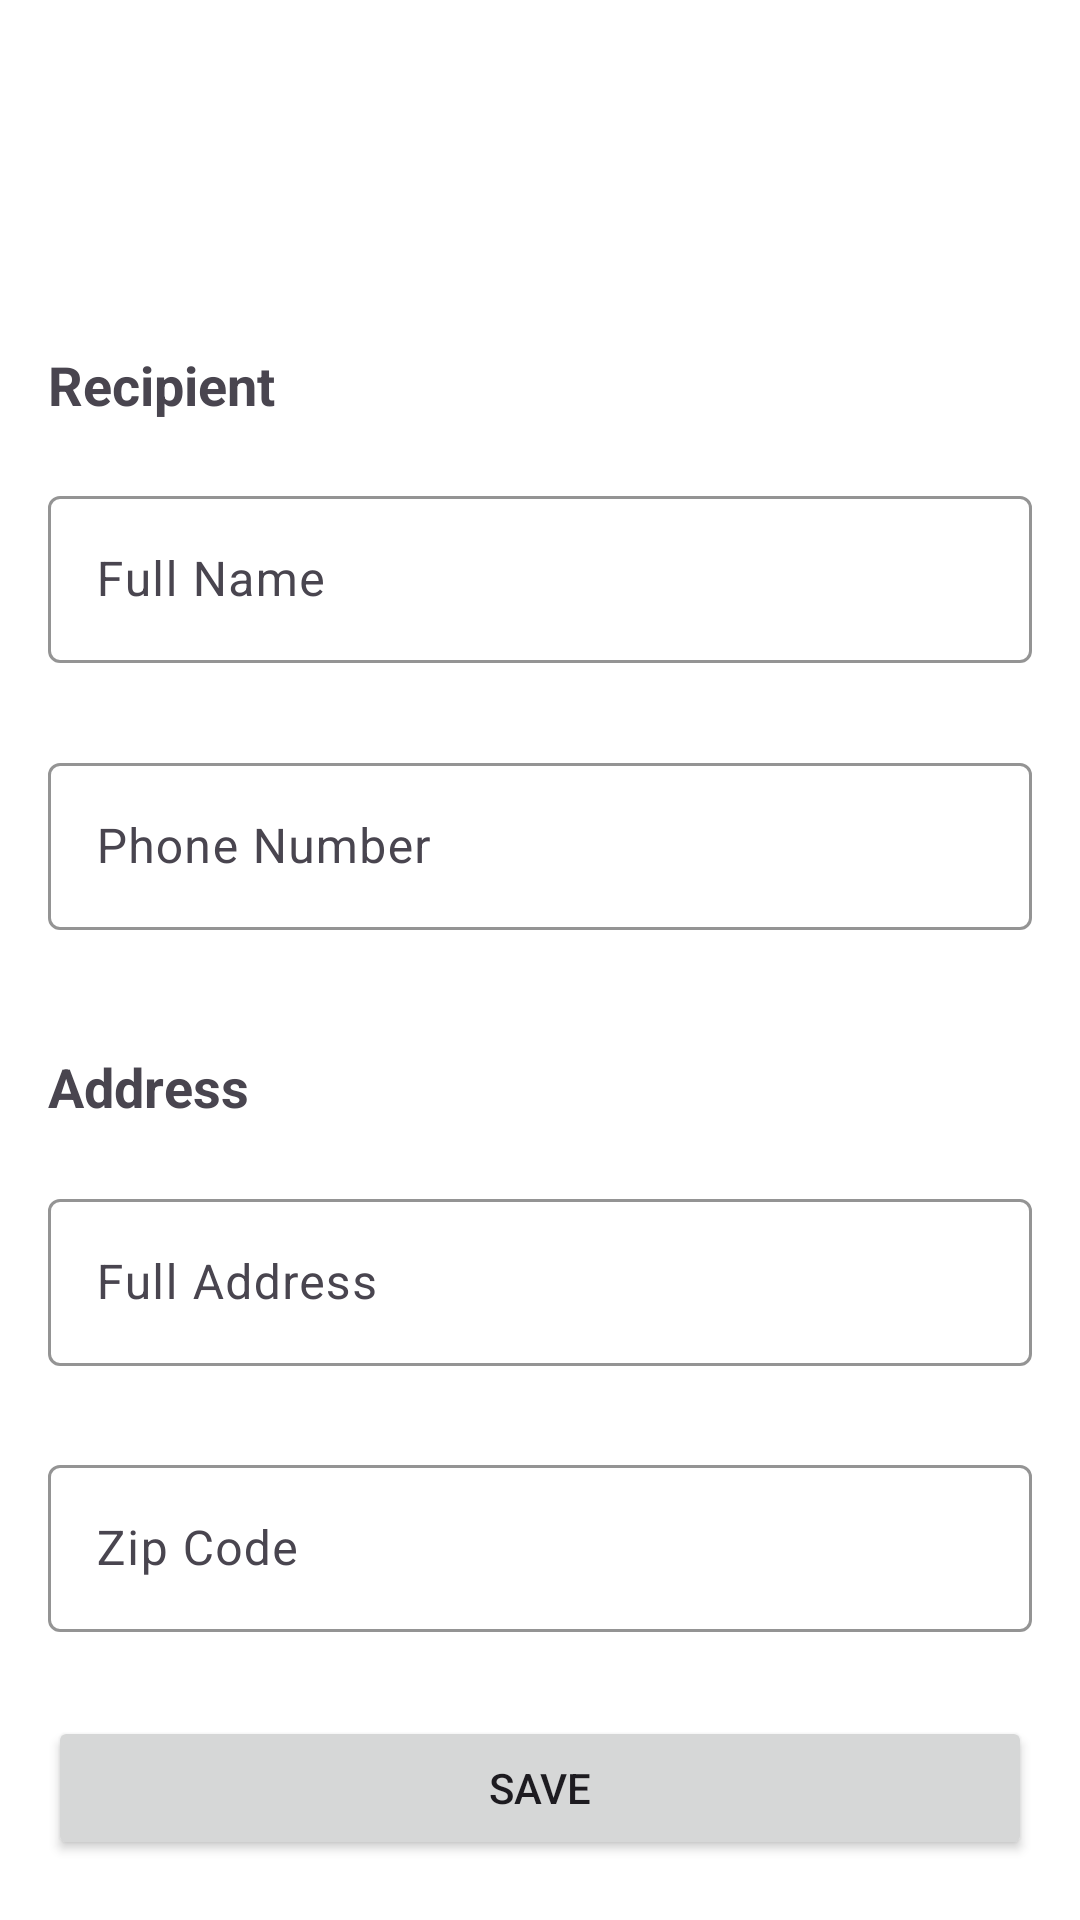

Produce the Android XML layout that renders to this screen, including the resource entries it uses.
<!-- AndroidManifest.xml: application theme Theme.Final_Project_Assignment_HansenBillyRamades -->
<!-- res/layout/activity_address_details.xml -->
<?xml version="1.0" encoding="utf-8"?>
<androidx.constraintlayout.widget.ConstraintLayout xmlns:android="http://schemas.android.com/apk/res/android"
    xmlns:app="http://schemas.android.com/apk/res-auto"
    xmlns:tools="http://schemas.android.com/tools"
    android:id="@+id/main"
    android:layout_width="match_parent"
    android:layout_height="match_parent"
    android:background="@color/white"
    tools:context=".presentation.ui.activity.CreateAddressActivity">

    <androidx.appcompat.widget.Toolbar
        android:id="@+id/toolbar_address_detail"
        android:layout_width="match_parent"
        android:layout_height="wrap_content"
        app:layout_constraintStart_toStartOf="parent"
        app:layout_constraintEnd_toEndOf="parent"
        app:layout_constraintTop_toTopOf="parent"
        app:layout_constraintBottom_toTopOf="@id/tv_recipient">
    </androidx.appcompat.widget.Toolbar>

    <TextView
        android:id="@+id/tv_recipient"
        android:layout_width="0dp"
        android:layout_height="wrap_content"
        android:text="Recipient"
        android:textSize="18sp"
        android:textStyle="bold"
        android:layout_marginTop="12dp"
        android:layout_marginHorizontal="16dp"
        app:layout_constraintStart_toStartOf="parent"
        app:layout_constraintEnd_toEndOf="parent"
        app:layout_constraintTop_toBottomOf="@id/toolbar_address_detail"
        app:layout_constraintBottom_toTopOf="@id/text_input_layout_full_name"/>

    <com.google.android.material.textfield.TextInputLayout
        android:id="@+id/text_input_layout_full_name"
        style="@style/Widget.Material3.TextInputLayout.OutlinedBox"
        android:layout_width="0dp"
        android:layout_height="wrap_content"
        android:layout_marginBottom="8dp"
        app:boxStrokeColor="?attr/colorPrimary"
        app:endIconMode="clear_text"
        app:layout_constraintEnd_toEndOf="parent"
        app:layout_constraintStart_toStartOf="parent"
        app:layout_constraintTop_toBottomOf="@id/tv_recipient"
        app:layout_constraintBottom_toTopOf="@id/text_input_layout_phone_number"
        >

        <com.google.android.material.textfield.TextInputEditText
            android:id="@+id/et_full_name"
            android:layout_width="match_parent"
            android:layout_height="wrap_content"
            android:hint="Full Name"
            android:layout_marginHorizontal="16dp"
            android:maxLines="1"/>
    </com.google.android.material.textfield.TextInputLayout>


    <com.google.android.material.textfield.TextInputLayout
        android:id="@+id/text_input_layout_phone_number"
        style="@style/Widget.Material3.TextInputLayout.OutlinedBox"
        android:layout_width="0dp"
        android:layout_height="wrap_content"
        android:layout_marginBottom="8dp"
        app:boxStrokeColor="?attr/colorPrimary"
        app:endIconMode="clear_text"
        app:layout_constraintEnd_toEndOf="parent"
        app:layout_constraintStart_toStartOf="parent"
        app:layout_constraintTop_toBottomOf="@id/text_input_layout_full_name"
        app:layout_constraintBottom_toTopOf="@id/tv_address"
        >

        <com.google.android.material.textfield.TextInputEditText
            android:id="@+id/et_phone_number"
            android:layout_width="match_parent"
            android:layout_height="wrap_content"
            android:hint="Phone Number"
            android:inputType="number"
            android:layout_marginHorizontal="16dp"
            android:maxLines="1"/>
    </com.google.android.material.textfield.TextInputLayout>

    <TextView
        android:id="@+id/tv_address"
        android:layout_width="0dp"
        android:layout_height="wrap_content"
        android:text="Address"
        android:textSize="18sp"
        android:textStyle="bold"
        android:layout_marginTop="12dp"
        android:layout_marginHorizontal="16dp"
        app:layout_constraintStart_toStartOf="parent"
        app:layout_constraintEnd_toEndOf="parent"
        app:layout_constraintTop_toBottomOf="@id/text_input_layout_phone_number"
        app:layout_constraintBottom_toTopOf="@id/text_input_layout_full_address"/>

    <com.google.android.material.textfield.TextInputLayout
        android:id="@+id/text_input_layout_full_address"
        style="@style/Widget.Material3.TextInputLayout.OutlinedBox"
        android:layout_width="0dp"
        android:layout_height="wrap_content"
        android:layout_marginBottom="8dp"
        app:boxStrokeColor="?attr/colorPrimary"
        app:endIconMode="clear_text"
        app:layout_constraintEnd_toEndOf="parent"
        app:layout_constraintStart_toStartOf="parent"
        app:layout_constraintTop_toBottomOf="@id/tv_address"
        app:layout_constraintBottom_toTopOf="@id/text_input_layout_post_code"
        >

        <com.google.android.material.textfield.TextInputEditText
            android:id="@+id/et_full_address"
            android:layout_width="match_parent"
            android:layout_height="wrap_content"
            android:hint="Full Address"
            android:inputType="textMultiLine"
            android:scrollbars="vertical"
            android:layout_marginHorizontal="16dp"
            android:maxLines="5"/>
    </com.google.android.material.textfield.TextInputLayout>

    <com.google.android.material.textfield.TextInputLayout
        android:id="@+id/text_input_layout_post_code"
        style="@style/Widget.Material3.TextInputLayout.OutlinedBox"
        android:layout_width="0dp"
        android:layout_height="wrap_content"
        android:layout_marginBottom="8dp"
        app:boxStrokeColor="?attr/colorPrimary"
        app:endIconMode="clear_text"
        app:layout_constraintEnd_toEndOf="parent"
        app:layout_constraintStart_toStartOf="parent"
        app:layout_constraintTop_toBottomOf="@id/text_input_layout_full_address"
        app:layout_constraintBottom_toTopOf="@id/btn_create"
        >

        <com.google.android.material.textfield.TextInputEditText
            android:id="@+id/et_post_code"
            android:layout_width="match_parent"
            android:layout_height="wrap_content"
            android:hint="Zip Code"
            android:layout_marginHorizontal="16dp"
            android:maxLines="1"/>
    </com.google.android.material.textfield.TextInputLayout>


    <Button
        android:id="@+id/btn_create"
        android:layout_width="match_parent"
        android:layout_height="wrap_content"
        android:text="Save"
        android:layout_marginHorizontal="16dp"
        app:layout_constraintTop_toBottomOf="@id/text_input_layout_post_code"
        app:layout_constraintBottom_toBottomOf="parent"/>


</androidx.constraintlayout.widget.ConstraintLayout>
<!-- resources referenced by this layout -->
<resources>
  <color name="white">#FFFFFFFF</color>
  <style name="Theme.Final_Project_Assignment_HansenBillyRamades" parent="Base.Theme.Final_Project_Assignment_HansenBillyRamades" />
  <style name="Base.Theme.Final_Project_Assignment_HansenBillyRamades" parent="Theme.Material3.DayNight.NoActionBar">
          
  
          <item name="colorPrimary">@color/main_color</item>
      </style>
  <color name="main_color">#EA3A60</color>
</resources>
